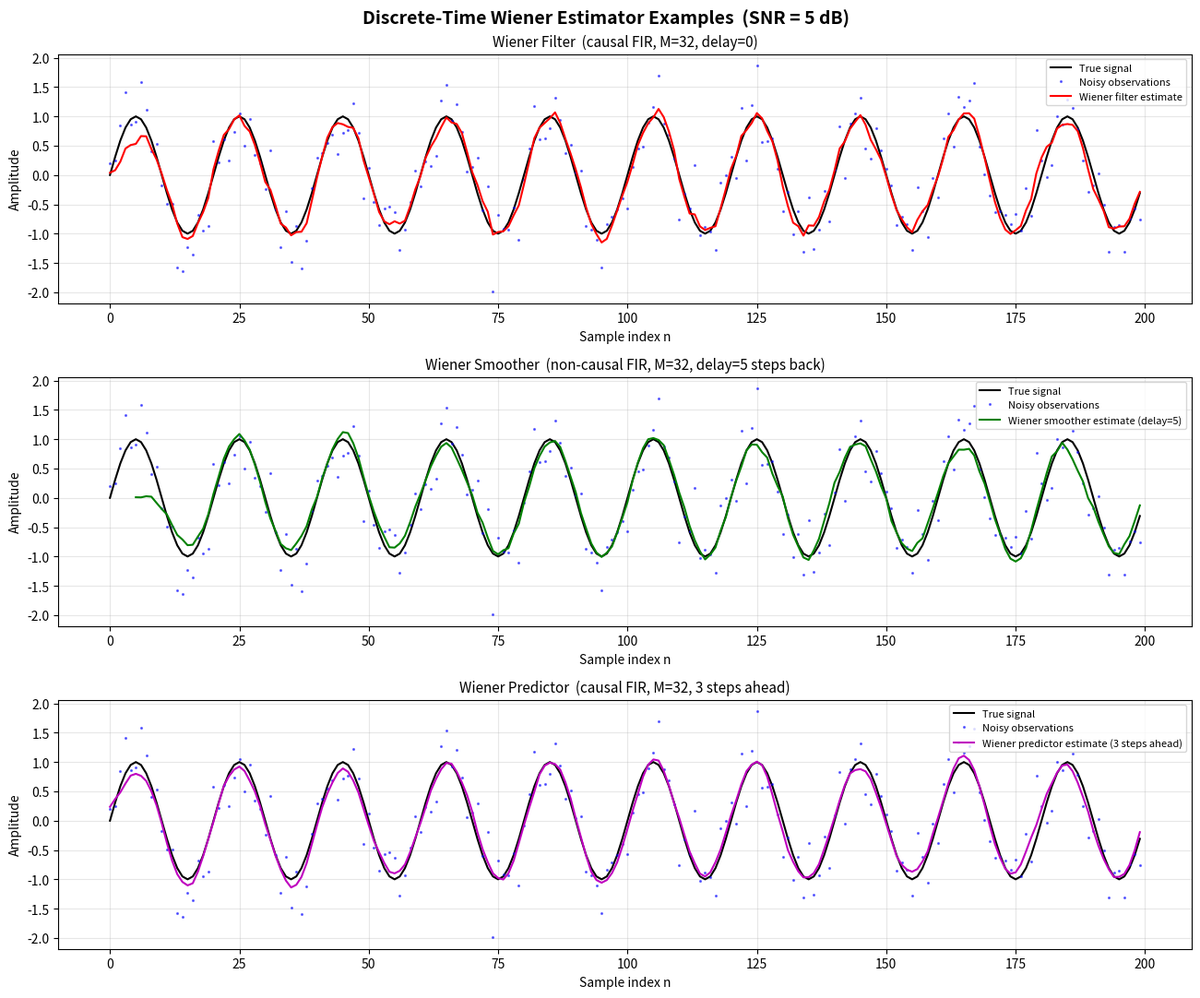

Write Python code to recreate this figure.
# Generated: 2026-04-08 18:59:37
# ============================================================

import numpy as np
import matplotlib.pyplot as plt
from scipy.linalg import toeplitz

# ── Reproducibility ──────────────────────────────────────────────────────────
np.random.seed(42)

# ── Signal parameters ────────────────────────────────────────────────────────
N        = 256          # number of samples
fs       = 1.0          # normalised sample rate
f0       = 0.05         # sinusoid frequency (cycles / sample)
t        = np.arange(N)
signal   = np.sin(2 * np.pi * f0 * t)

# ── Noise calibration (SNR ≈ 5 dB) ──────────────────────────────────────────
SNR_dB   = 5.0
SNR_lin  = 10 ** (SNR_dB / 10)
sig_pwr  = np.mean(signal ** 2)
noise_std = np.sqrt(sig_pwr / SNR_lin)
noise    = noise_std * np.random.randn(N)
obs      = signal + noise          # noisy observations

# ── Helper: build Wiener-Hopf system ─────────────────────────────────────────
def wiener_hopf(obs, signal, M, delay=0):
    """
    Solve the Wiener-Hopf equations for a causal FIR filter of length M.
    delay > 0  → smoother (non-causal in spirit; we shift the desired signal)
    delay < 0  → predictor (desired signal is ahead of observations)
    Returns filter coefficients h of length M.
    """
    # Autocorrelation of observations (biased estimate)
    r_xx = np.correlate(obs, obs, mode='full') / N
    mid  = N - 1
    r_xx_vec = r_xx[mid : mid + M]          # r_xx[0..M-1]
    R_xx = toeplitz(r_xx_vec)               # M×M Toeplitz matrix

    # Cross-correlation between desired signal and observations
    # desired = signal shifted by -delay  (positive delay → smoother)
    desired = np.roll(signal, -delay)       # shift desired signal
    r_dx = np.correlate(desired, obs, mode='full') / N
    # r_dx[mid] = r_dx(0), r_dx[mid-1] = r_dx(-1), …
    # For causal filter: we need r_dx[0], r_dx[-1], …, r_dx[-(M-1)]
    r_dx_vec = r_dx[mid : mid + M]         # r_dx[0..M-1] (causal lags)

    # Solve R_xx * h = r_dx
    h = np.linalg.solve(R_xx + 1e-10 * np.eye(M), r_dx_vec)
    return h

def apply_fir(h, obs):
    """Apply causal FIR filter h to obs (zero-pad at the start)."""
    M   = len(h)
    out = np.zeros(len(obs))
    for n in range(len(obs)):
        for k in range(M):
            if n - k >= 0:
                out[n] += h[k] * obs[n - k]
    return out

# ── (1) Wiener Filter (delay = 0, causal, current-time estimation) ───────────
M_filter = 32
h_filter = wiener_hopf(obs, signal, M_filter, delay=0)
est_filter = apply_fir(h_filter, obs)

# ── (2) Wiener Smoother (delay = +5, access to future observations) ───────────
# For a smoother we use a non-causal approach:
# apply a causal filter to the full sequence and then shift the output back.
M_smooth  = 32
smooth_delay = 5
h_smooth  = wiener_hopf(obs, signal, M_smooth, delay=smooth_delay)
est_smooth_raw = apply_fir(h_smooth, obs)
# Shift output forward by smooth_delay to align with true signal
est_smooth = np.roll(est_smooth_raw, smooth_delay)
est_smooth[:smooth_delay] = np.nan   # undefined at the start

# ── (3) Wiener Predictor (predict 3 steps ahead) ─────────────────────────────
M_pred   = 32
pred_steps = 3
# delay = -pred_steps → desired signal is pred_steps ahead of observations
h_pred   = wiener_hopf(obs, signal, M_pred, delay=-pred_steps)
est_pred_raw = apply_fir(h_pred, obs)
# The output at time n is an estimate of signal[n + pred_steps]
# Shift back so the estimate aligns with the future time index
est_pred = np.roll(est_pred_raw, -pred_steps)
est_pred[-pred_steps:] = np.nan      # undefined at the end

# ── Plotting ─────────────────────────────────────────────────────────────────
fig, axes = plt.subplots(3, 1, figsize=(13, 11))
plt.suptitle("Discrete-Time Wiener Estimator Examples  (SNR = 5 dB)", y=0.98,
             fontsize=14, fontweight='bold')

plot_range = slice(0, 200)   # show first 200 samples for clarity

# — Subplot 1: Wiener Filter —
ax = axes[0]
ax.plot(t[plot_range], signal[plot_range], 'k-',  lw=1.5, label='True signal')
ax.plot(t[plot_range], obs[plot_range],    'b.',  ms=2.5, alpha=0.5, label='Noisy observations')
ax.plot(t[plot_range], est_filter[plot_range], 'r-', lw=1.5, label='Wiener filter estimate')
ax.set_title(f'Wiener Filter  (causal FIR, M={M_filter}, delay=0)', fontsize=11)
ax.set_xlabel('Sample index n')
ax.set_ylabel('Amplitude')
ax.legend(loc='upper right', fontsize=8)
ax.grid(True, alpha=0.3)

# — Subplot 2: Wiener Smoother —
ax = axes[1]
ax.plot(t[plot_range], signal[plot_range], 'k-',  lw=1.5, label='True signal')
ax.plot(t[plot_range], obs[plot_range],    'b.',  ms=2.5, alpha=0.5, label='Noisy observations')
ax.plot(t[plot_range], est_smooth[plot_range], 'g-', lw=1.5,
        label=f'Wiener smoother estimate (delay={smooth_delay})')
ax.set_title(f'Wiener Smoother  (non-causal FIR, M={M_smooth}, delay={smooth_delay} steps back)',
             fontsize=11)
ax.set_xlabel('Sample index n')
ax.set_ylabel('Amplitude')
ax.legend(loc='upper right', fontsize=8)
ax.grid(True, alpha=0.3)

# — Subplot 3: Wiener Predictor —
ax = axes[2]
ax.plot(t[plot_range], signal[plot_range], 'k-',  lw=1.5, label='True signal')
ax.plot(t[plot_range], obs[plot_range],    'b.',  ms=2.5, alpha=0.5, label='Noisy observations')
ax.plot(t[plot_range], est_pred[plot_range], 'm-', lw=1.5,
        label=f'Wiener predictor estimate ({pred_steps} steps ahead)')
ax.set_title(f'Wiener Predictor  (causal FIR, M={M_pred}, {pred_steps} steps ahead)',
             fontsize=11)
ax.set_xlabel('Sample index n')
ax.set_ylabel('Amplitude')
ax.legend(loc='upper right', fontsize=8)
ax.grid(True, alpha=0.3)

plt.tight_layout()
plt.show()

# ── Performance summary ───────────────────────────────────────────────────────
def mse(a, b, mask=None):
    if mask is not None:
        a, b = a[mask], b[mask]
    return np.mean((a - b) ** 2)

valid_smooth = ~np.isnan(est_smooth)
valid_pred   = ~np.isnan(est_pred)

print("=" * 52)
print("  Wiener Estimator Performance Summary")
print("=" * 52)
print(f"  Noise variance          : {noise_std**2:.4f}")
print(f"  Signal power            : {sig_pwr:.4f}")
print(f"  SNR                     : {SNR_dB:.1f} dB")
print("-" * 52)
print(f"  MSE — Noisy obs         : {mse(signal, obs):.4f}")
print(f"  MSE — Wiener Filter     : {mse(signal, est_filter):.4f}")
print(f"  MSE — Wiener Smoother   : {mse(signal[valid_smooth], est_smooth[valid_smooth]):.4f}")
print(f"  MSE — Wiener Predictor  : {mse(signal[valid_pred],  est_pred[valid_pred]):.4f}")
print("=" * 52)
